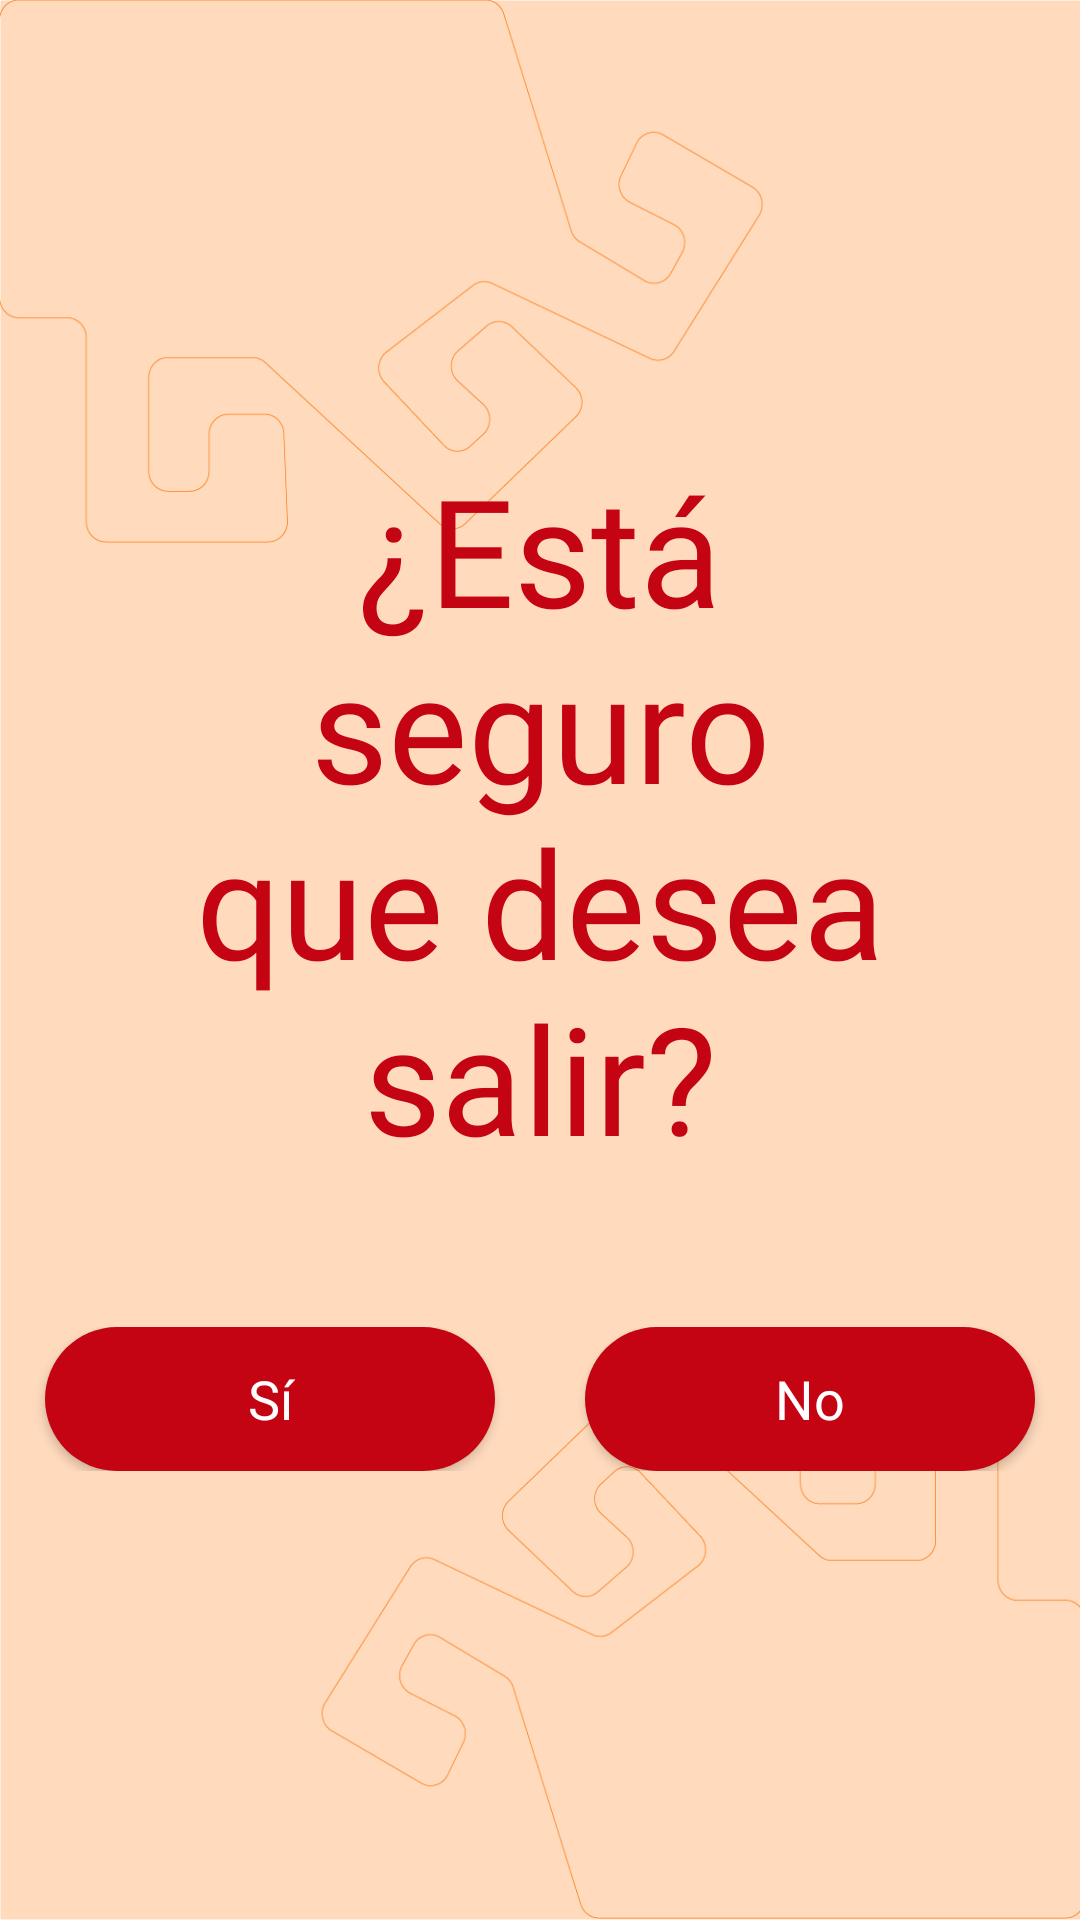

Here is an Android app screen rendered from its layout file. Give the layout XML and the strings, colors and styles it references.
<!-- AndroidManifest.xml: application theme Theme.MuchikApp -->
<!-- res/layout/fragment_salir.xml -->
<?xml version="1.0" encoding="utf-8"?>
<RelativeLayout
    xmlns:android="http://schemas.android.com/apk/res/android"
    android:layout_width="match_parent"
    android:layout_height="match_parent"
    android:background="@drawable/fondo_rosa" >

    <LinearLayout
        android:layout_width="match_parent"
        android:layout_height="wrap_content"
        android:orientation="vertical"
        android:layout_centerInParent="true" >

        <TextView
            android:layout_width="match_parent"
            android:layout_height="wrap_content"
            android:text="@string/pregunta_salir"
            android:textAlignment="center"
            android:fontFamily="@font/be_vietnam_extrabold"
            android:textColor="@color/rojo"
            android:textSize="50sp"
            android:layout_marginHorizontal="50dp"
            android:layout_marginBottom="50dp" />

        <LinearLayout
            android:layout_width="match_parent"
            android:layout_height="wrap_content"
            android:orientation="horizontal" >

            <Button
                android:id="@+id/btnSi"
                android:layout_width="0dp"
                android:layout_height="wrap_content"
                android:text="@string/si"
                android:textColor="@color/blanco"
                android:fontFamily="@font/be_vietnam_semibold"
                android:textAllCaps="false"
                android:textSize="18sp"
                android:background="@drawable/boton_rojo"
                android:layout_weight="1"
                android:layout_marginHorizontal="15dp" />

            <Button
                android:id="@+id/btnNo"
                android:layout_width="0dp"
                android:layout_height="wrap_content"
                android:text="@string/no"
                android:textColor="@color/blanco"
                android:fontFamily="@font/be_vietnam_semibold"
                android:textAllCaps="false"
                android:textSize="18sp"
                android:background="@drawable/boton_rojo"
                android:layout_weight="1"
                android:layout_marginHorizontal="15dp" />


        </LinearLayout>

    </LinearLayout>

</RelativeLayout>
<!-- resources referenced by this layout -->
<resources>
  <color name="blanco">#FFFFFFFF</color>
  <color name="rojo">#c40413</color>
  <!-- drawable boton_rojo (drawable) -->
  <?xml version="1.0" encoding="utf-8"?>
  <shape
      xmlns:android="http://schemas.android.com/apk/res/android"
      android:shape="rectangle" >
  
      <solid
          android:color="@color/rojo" />
  
      <corners
          android:radius="25dp" />
  
  </shape>
  <!-- drawable fondo_rosa: jpg bitmap (drawable, 177800 bytes) -->
  <string name="no">No</string>
  <string name="pregunta_salir">¿Está seguro que desea salir?</string>
  <string name="si">Sí</string>
  <style name="Theme.MuchikApp" parent="Theme.AppCompat.Light.NoActionBar">
          
          <item name="colorPrimary">#FF7C1A</item>
          <item name="colorPrimaryVariant">#E67017</item>
          <item name="colorOnPrimary">@color/blanco</item>
          
          <item name="colorSecondary">#C40413</item>
          <item name="colorSecondaryVariant">#AB0311</item>
          <item name="colorOnSecondary">@color/negro</item>
          
          <item name="android:statusBarColor">?attr/colorPrimaryVariant</item>
          
          <item name="windowActionBar">false</item>
          <item name="windowNoTitle">true</item>
      </style>
  <color name="negro">#FF000000</color>
</resources>
